Image classification data set "cls_healthy_panama_sigatoka" (Dewey-byte/AgriVision on GitHub). Class labels (3): black sigatoka, healthy, panama disease.

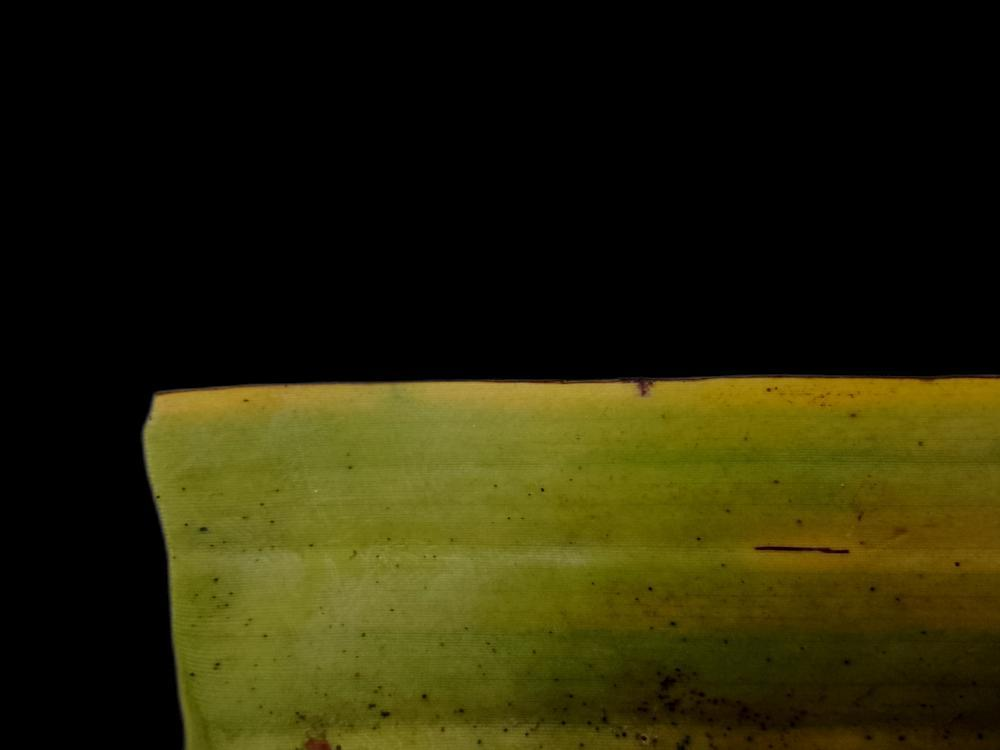
Label: panama disease

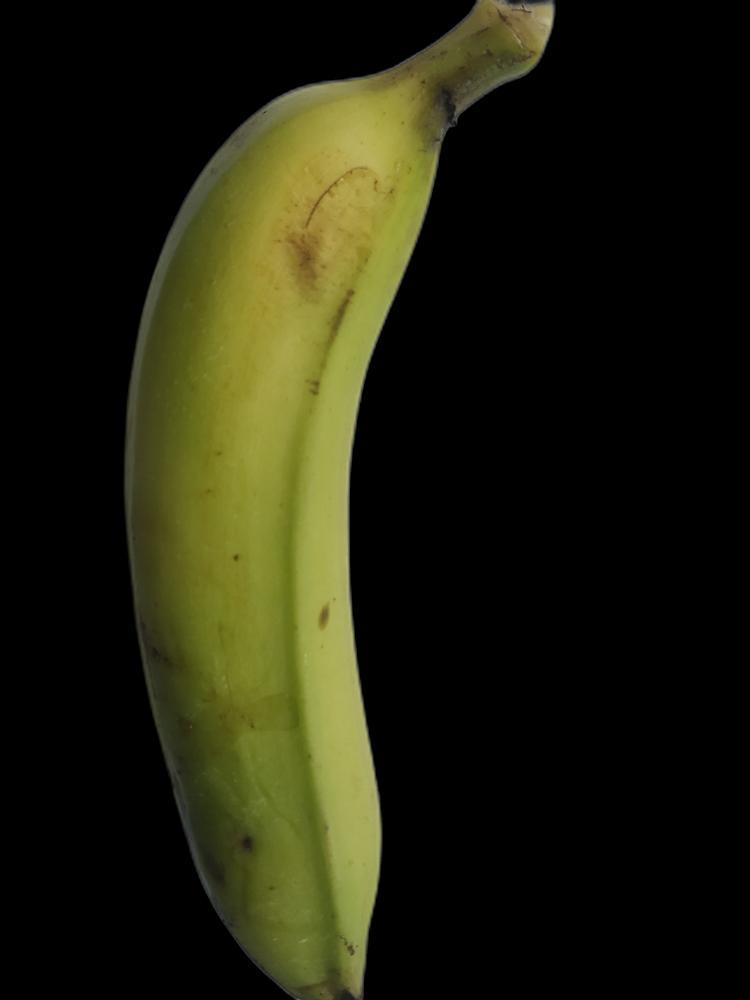
Label: healthy

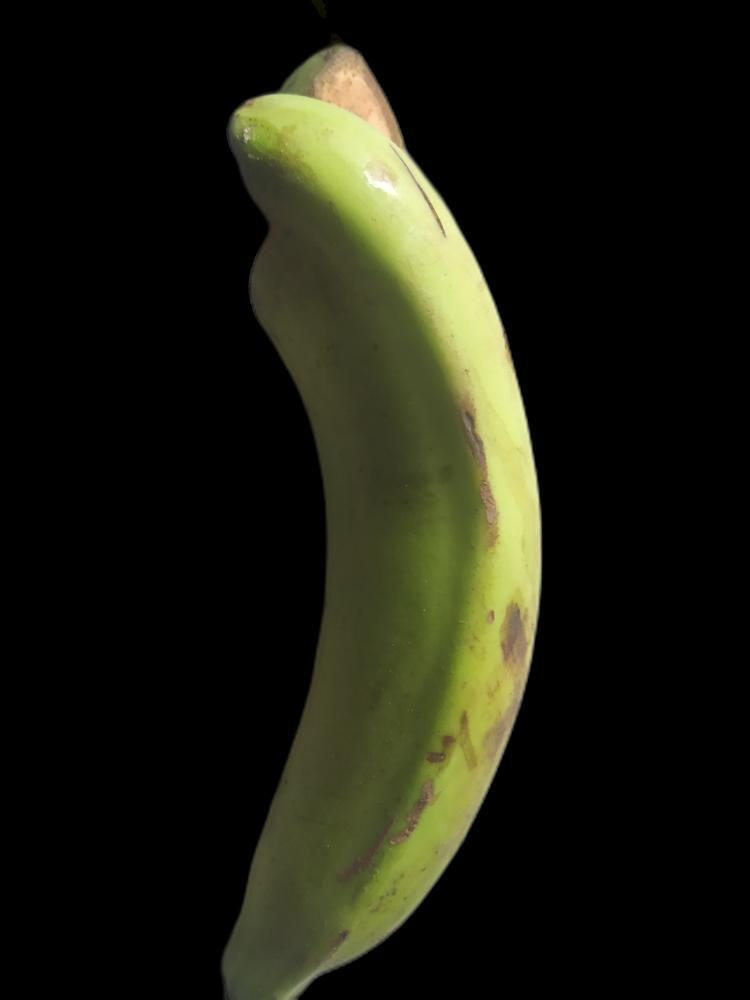
Label: healthy

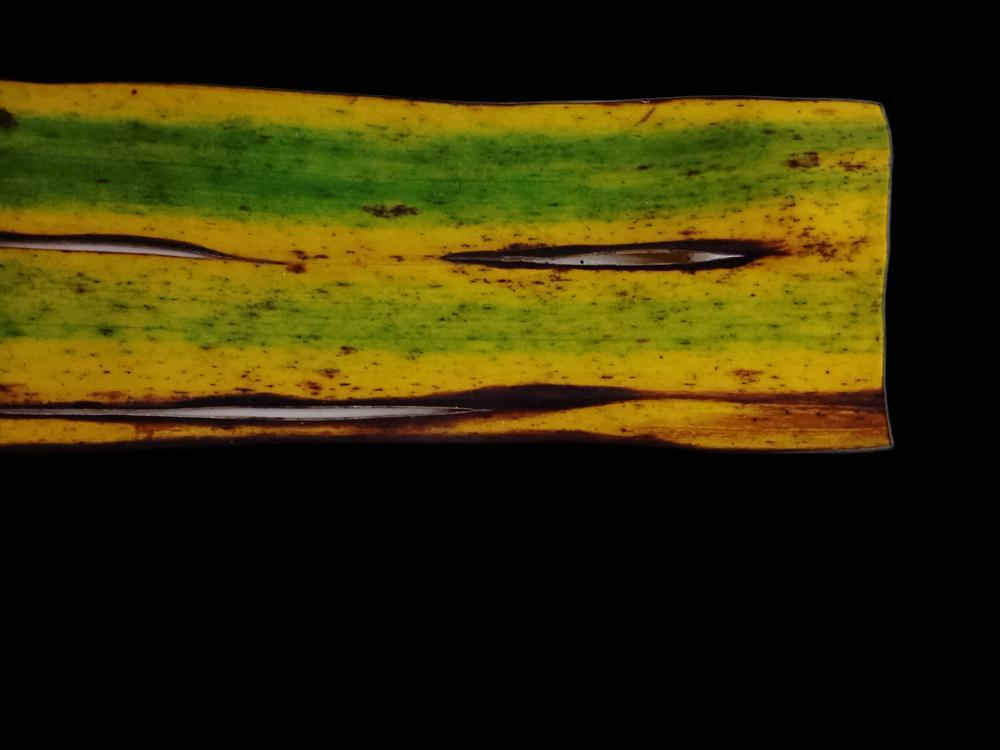
Label: black sigatoka

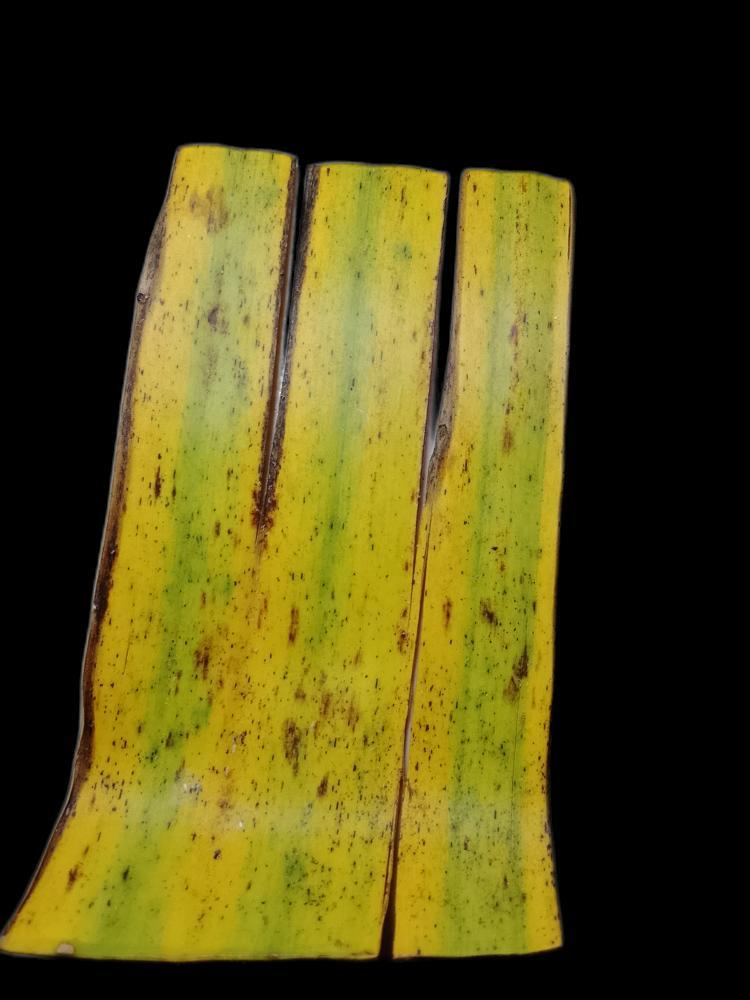
Label: black sigatoka

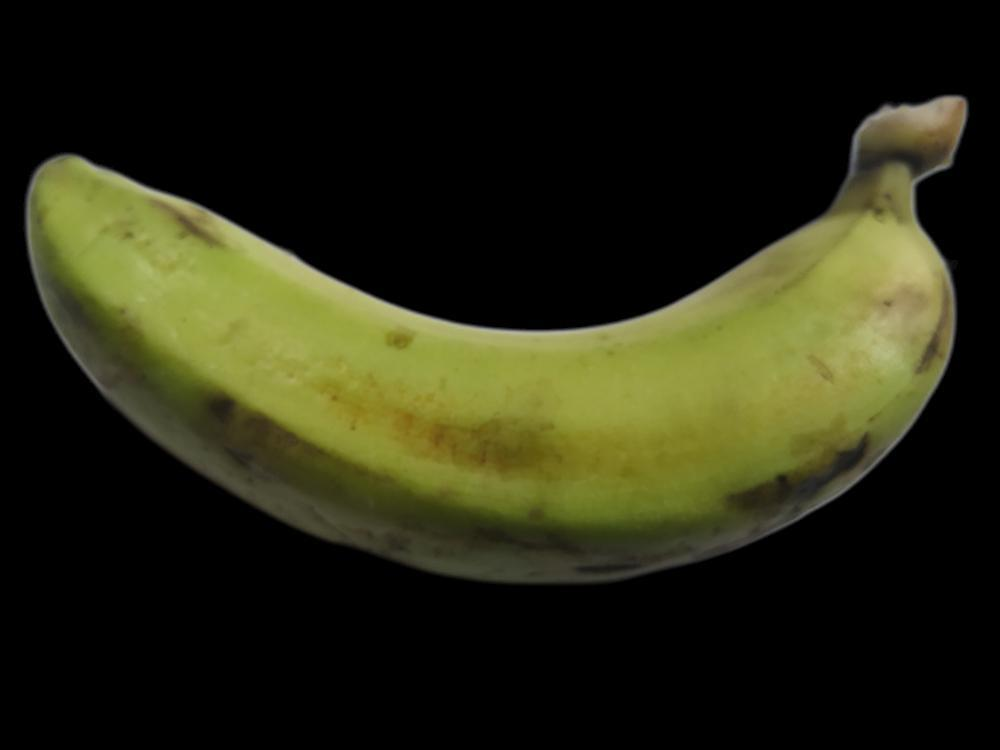
Label: healthy
